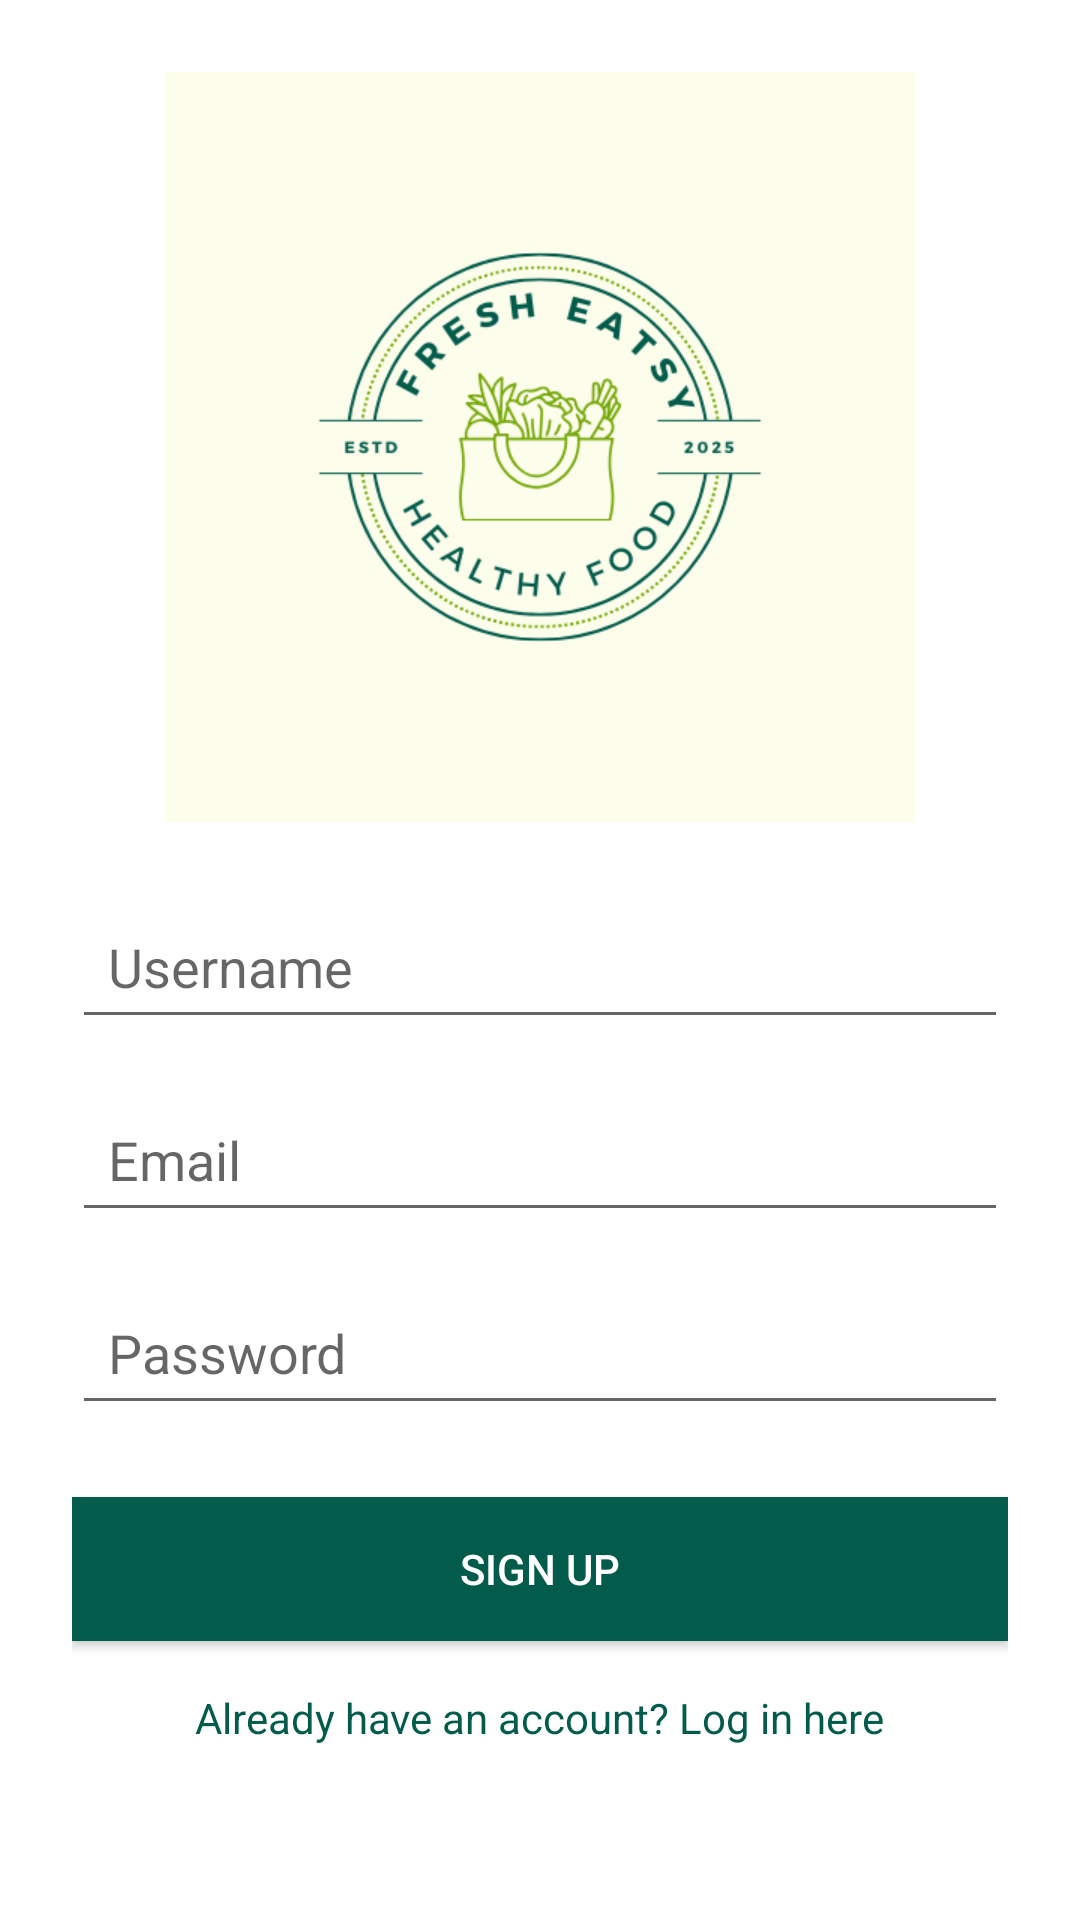

Write the Android layout XML for this screen, with the resource values it uses.
<!-- AndroidManifest.xml: application theme Theme.FreshEatables -->
<!-- res/layout/activity_signup.xml -->
<?xml version="1.0" encoding="utf-8"?>
<ScrollView
    xmlns:android="http://schemas.android.com/apk/res/android"
    android:layout_width="match_parent"
    android:layout_height="match_parent"
    android:background="@color/white"
    android:padding="24dp">

    <LinearLayout
        android:layout_width="match_parent"
        android:layout_height="wrap_content"
        android:orientation="vertical"
        android:gravity="center">

        
        <ImageView
            android:id="@+id/logoImage"
            android:layout_width="250dp"
            android:layout_height="250dp"
            android:src="@drawable/logo"
            android:contentDescription="Logo"
            android:layout_gravity="center"/>

        
        <EditText
            android:id="@+id/usernameEditText"
            android:layout_width="match_parent"
            android:layout_height="wrap_content"
            android:hint="Username"
            android:inputType="text"
            android:padding="12dp"
            android:layout_marginTop="24dp"
            />

        
        <EditText
            android:id="@+id/emailEditText"
            android:layout_width="match_parent"
            android:layout_height="wrap_content"
            android:hint="Email"
            android:inputType="textEmailAddress"
            android:padding="12dp"
            android:layout_marginTop="16dp"
            />

        
        <EditText
            android:id="@+id/passwordEditText"
            android:layout_width="match_parent"
            android:layout_height="wrap_content"
            android:hint="Password"
            android:inputType="textPassword"
            android:padding="12dp"
            android:layout_marginTop="16dp"
            />

        
        <Button
            android:id="@+id/signupButton"
            android:layout_width="match_parent"
            android:layout_height="wrap_content"
            android:text="Sign Up"
            android:layout_marginTop="24dp"
            android:background="@color/primaryColor"
            android:textColor="@color/white"/>

        
        <TextView
            android:id="@+id/loginText"
            android:layout_width="wrap_content"
            android:layout_height="wrap_content"
            android:text="Already have an account? Log in here"
            android:textColor="@color/primaryColor"
            android:layout_marginTop="16dp"
            android:gravity="center"
            android:onClick="openLoginActivity"/>
    </LinearLayout>
</ScrollView>
<!-- resources referenced by this layout -->
<resources>
  <color name="primaryColor">#025B4B</color>
  <color name="white">#FFFFFFFF</color>
  <!-- drawable logo: png bitmap (drawable, 33937 bytes) -->
  <style name="Theme.FreshEatables" parent="Theme.MaterialComponents.DayNight.DarkActionBar">
          
          <item name="colorPrimary">@color/purple_500</item>
          <item name="colorPrimaryVariant">@color/purple_700</item>
          <item name="colorOnPrimary">@color/white</item>
          
          <item name="colorSecondary">@color/teal_200</item>
          <item name="colorSecondaryVariant">@color/teal_700</item>
          <item name="colorOnSecondary">@color/black</item>
          
          <item name="android:statusBarColor">?attr/colorPrimaryVariant</item>
          
      </style>
  <color name="purple_500">#025B4B</color>
  <color name="purple_700">#FF018786</color>
  <color name="teal_200">#FF03DAC5</color>
  <color name="teal_700">#FF018786</color>
  <color name="black">#FF000000</color>
</resources>
